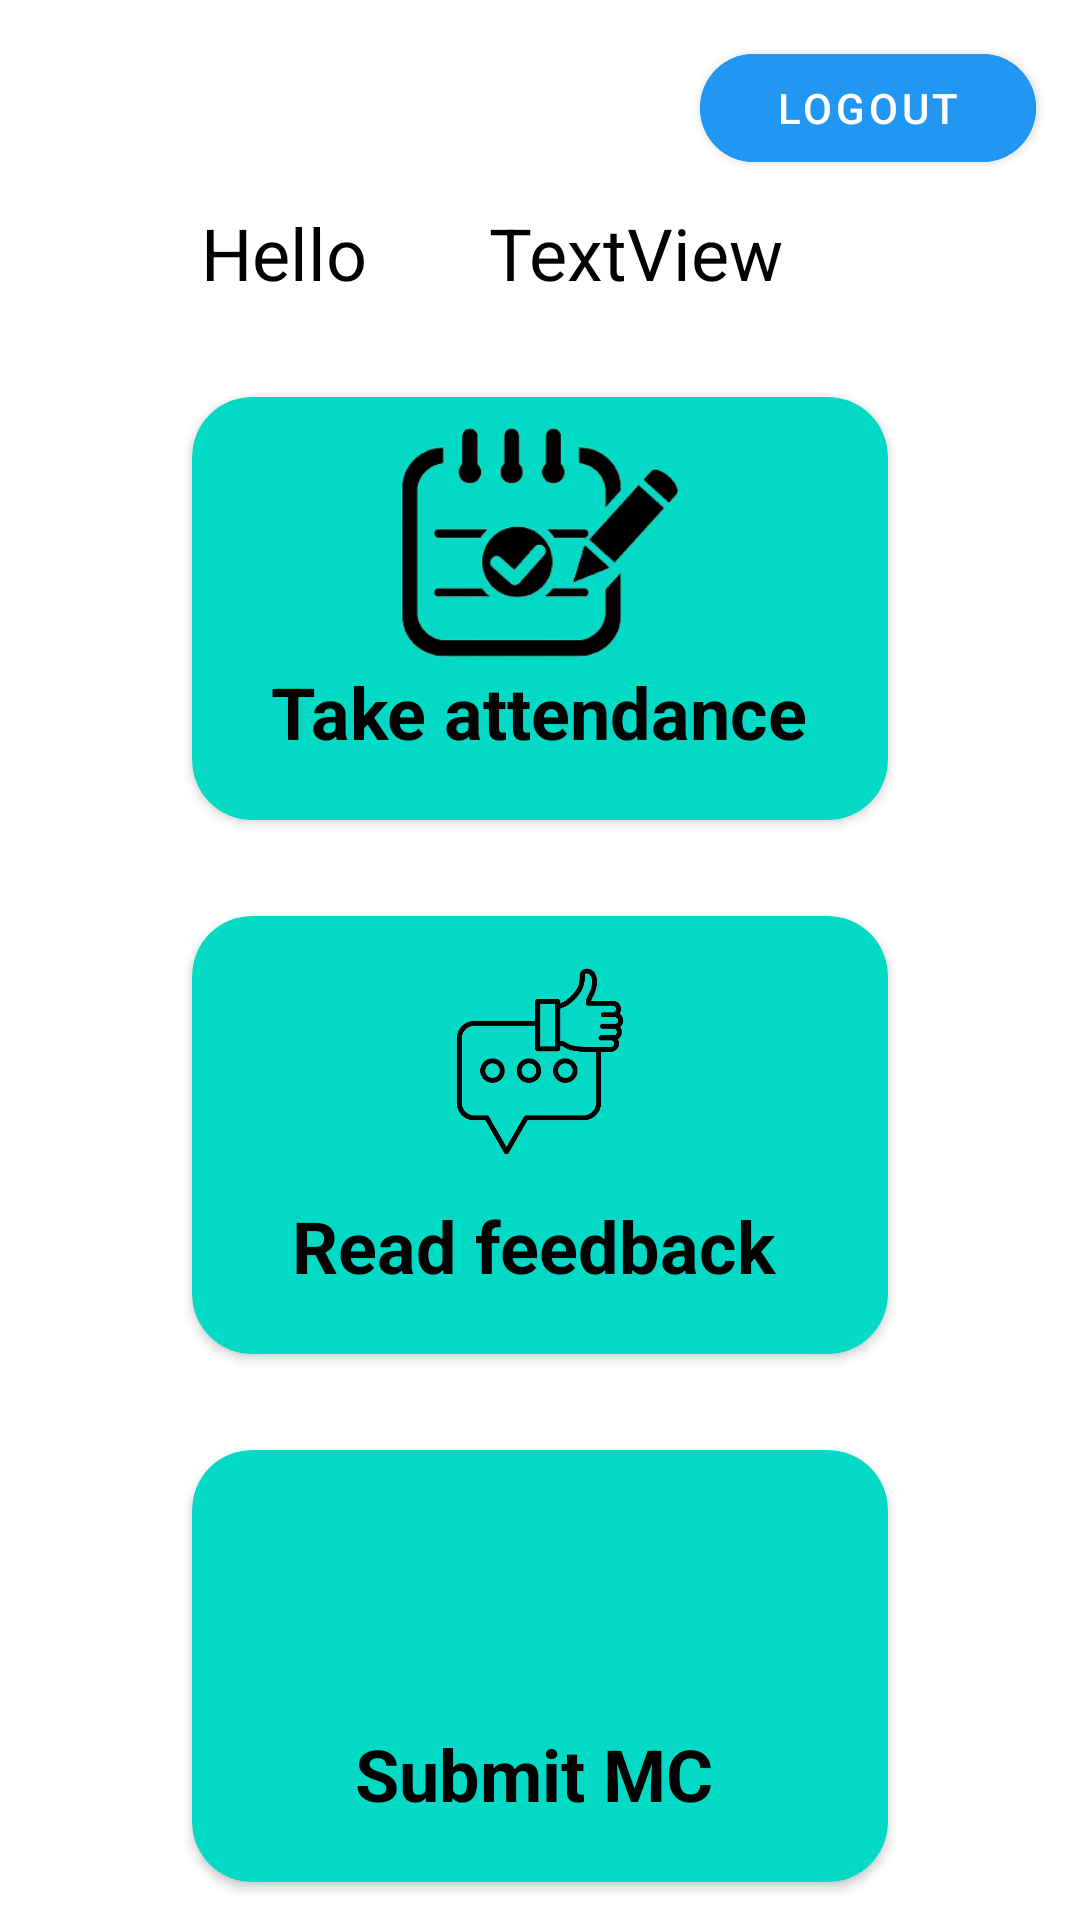

Here is an Android app screen rendered from its layout file. Give the layout XML and the strings, colors and styles it references.
<!-- AndroidManifest.xml: application theme Theme.MADAssignment -->
<!-- res/layout/activity_student_main.xml -->
<?xml version="1.0" encoding="utf-8"?>
<androidx.constraintlayout.widget.ConstraintLayout xmlns:android="http://schemas.android.com/apk/res/android"
    xmlns:app="http://schemas.android.com/apk/res-auto"
    xmlns:tools="http://schemas.android.com/tools"
    android:layout_width="match_parent"
    android:layout_height="match_parent"
    tools:context=".StudentMain">

    <ScrollView
        android:layout_width="match_parent"
        android:layout_height="match_parent"
        tools:layout_editor_absoluteX="0dp"
        tools:layout_editor_absoluteY="0dp">

        <androidx.constraintlayout.widget.ConstraintLayout
            android:layout_width="match_parent"
            android:layout_height="match_parent">

            <TextView
                android:id="@+id/studenttitle"
                android:layout_width="wrap_content"
                android:layout_height="wrap_content"
                android:layout_marginStart="32dp"
                android:layout_marginTop="68dp"
                android:text="Hello "
                android:textSize="24sp"
                app:layout_constraintEnd_toStartOf="@+id/GetsID"
                app:layout_constraintStart_toStartOf="parent"
                app:layout_constraintTop_toTopOf="parent" />

            <Button
                android:id="@+id/button_logout2"
                android:layout_width="112dp"
                android:layout_height="48dp"
                android:layout_marginStart="8dp"
                android:layout_marginTop="12dp"
                android:layout_marginEnd="8dp"
                android:backgroundTint="#2196F3"
                android:text="Logout"
                app:cornerRadius="32dp"
                app:layout_constraintEnd_toEndOf="parent"
                app:layout_constraintHorizontal_bias="0.971"
                app:layout_constraintStart_toStartOf="parent"
                app:layout_constraintTop_toTopOf="parent" />

            <androidx.cardview.widget.CardView
                android:id="@+id/cardView"
                android:layout_width="0dp"
                android:layout_height="141dp"
                android:layout_marginStart="64dp"
                android:layout_marginTop="32dp"
                android:layout_marginEnd="64dp"
                app:cardBackgroundColor="@color/teal_200"
                app:cardCornerRadius="20dp"
                app:layout_constraintEnd_toEndOf="parent"
                app:layout_constraintHorizontal_bias="0.0"
                app:layout_constraintStart_toStartOf="parent"
                app:layout_constraintTop_toBottomOf="@+id/studenttitle">

                <ImageView
                    android:id="@+id/student_aimage"
                    android:layout_width="match_parent"
                    android:layout_height="81dp"
                    android:layout_marginStart="8dp"
                    android:layout_marginLeft="20dp"
                    android:layout_marginTop="8dp"
                    android:layout_marginEnd="8dp"
                    android:layout_marginRight="20dp"
                    app:srcCompat="@drawable/student_attendance" />

                <TextView
                    android:id="@+id/student_atext"
                    android:layout_width="wrap_content"
                    android:layout_height="wrap_content"
                    android:layout_gravity="bottom|center_horizontal"
                    android:layout_marginTop="8dp"
                    android:layout_marginBottom="20dp"
                    android:text="Take attendance"
                    android:textSize="24sp"
                    android:textStyle="bold" />

            </androidx.cardview.widget.CardView>

            <androidx.cardview.widget.CardView
                android:id="@+id/cardView3"
                android:layout_width="0dp"
                android:layout_height="146dp"
                android:layout_marginStart="64dp"
                android:layout_marginTop="32dp"
                android:layout_marginEnd="64dp"
                app:cardBackgroundColor="@color/teal_200"
                app:cardCornerRadius="20dp"
                app:layout_constraintEnd_toEndOf="parent"
                app:layout_constraintStart_toStartOf="parent"
                app:layout_constraintTop_toBottomOf="@+id/cardView">

                <ImageView
                    android:id="@+id/student_fimage"
                    android:layout_width="match_parent"
                    android:layout_height="81dp"
                    android:layout_marginStart="8dp"

                    android:layout_marginLeft="18dp"
                    android:layout_marginTop="8dp"
                    android:layout_marginEnd="8dp"
                    android:layout_marginRight="18dp"

                    app:layout_constraintEnd_toEndOf="parent"
                    app:layout_constraintStart_toStartOf="parent"
                    app:layout_constraintTop_toTopOf="parent"
                    app:srcCompat="@drawable/student_feedback" />

                <TextView
                    android:id="@+id/student_ftext"
                    android:layout_width="wrap_content"
                    android:layout_height="wrap_content"
                    android:layout_gravity="bottom|center_horizontal"
                    android:layout_marginStart="8dp"
                    android:layout_marginTop="4dp"
                    android:layout_marginEnd="10dp"
                    android:layout_marginBottom="20dp"
                    android:text="Read feedback"
                    android:textSize="24sp"
                    android:textStyle="bold" />
            </androidx.cardview.widget.CardView>

            <androidx.cardview.widget.CardView
                android:id="@+id/mcCardView"
                android:layout_width="0dp"
                android:layout_height="144dp"
                android:layout_marginStart="64dp"
                android:layout_marginTop="32dp"
                android:layout_marginEnd="64dp"
                app:cardBackgroundColor="@color/teal_200"
                app:cardCornerRadius="20dp"
                app:layout_constraintEnd_toEndOf="parent"
                app:layout_constraintStart_toStartOf="parent"
                app:layout_constraintTop_toBottomOf="@+id/cardView3">

                <TextView
                    android:id="@+id/textView20"
                    android:layout_width="wrap_content"
                    android:layout_height="wrap_content"
                    android:layout_gravity="bottom|center_horizontal"
                    android:layout_marginStart="8dp"
                    android:layout_marginTop="4dp"
                    android:layout_marginEnd="10dp"
                    android:layout_marginBottom="20dp"
                    android:text="Submit MC"
                    android:textSize="24sp"
                    android:textStyle="bold" />

                <ImageView
                    android:id="@+id/student_submitMC"
                    android:layout_width="match_parent"
                    android:layout_height="81dp"
                    android:layout_marginStart="8dp"

                    android:layout_marginLeft="18dp"
                    android:layout_marginTop="8dp"
                    android:layout_marginEnd="8dp"
                    android:layout_marginRight="18dp"

                    app:layout_constraintEnd_toEndOf="parent"
                    app:layout_constraintStart_toStartOf="parent"
                    app:layout_constraintTop_toTopOf="parent"
                    app:srcCompat="@drawable/submit" />
            </androidx.cardview.widget.CardView>

            <TextView
                android:id="@+id/GetsID"
                android:layout_width="wrap_content"
                android:layout_height="wrap_content"
                android:layout_marginTop="68dp"
                android:layout_marginEnd="64dp"
                android:text="TextView"
                android:textSize="24sp"
                app:layout_constraintEnd_toEndOf="parent"
                app:layout_constraintStart_toEndOf="@+id/studenttitle"
                app:layout_constraintTop_toTopOf="parent" />

            <androidx.cardview.widget.CardView
                android:layout_width="0dp"
                android:layout_height="144dp"
                android:layout_marginStart="64dp"
                android:layout_marginTop="32dp"
                android:layout_marginEnd="64dp"
                app:cardBackgroundColor="@color/teal_200"
                app:cardCornerRadius="20dp"
                app:layout_constraintEnd_toEndOf="parent"
                app:layout_constraintStart_toStartOf="parent"
                app:layout_constraintTop_toBottomOf="@+id/mcCardView">

                <ImageView
                    android:id="@+id/personaliseImg"
                    android:layout_width="match_parent"
                    android:layout_height="81dp"
                    android:layout_marginStart="8dp"

                    android:layout_marginLeft="18dp"
                    android:layout_marginTop="8dp"
                    android:layout_marginEnd="8dp"
                    android:layout_marginRight="18dp"

                    app:layout_constraintEnd_toEndOf="parent"
                    app:layout_constraintStart_toStartOf="parent"
                    app:layout_constraintTop_toTopOf="parent"
                    app:srcCompat="@drawable/personalise" />

                <TextView
                    android:id="@+id/textView28"
                    android:layout_width="wrap_content"
                    android:layout_height="wrap_content"
                    android:layout_gravity="bottom|center_horizontal"
                    android:layout_marginStart="8dp"
                    android:layout_marginTop="4dp"
                    android:layout_marginEnd="10dp"
                    android:layout_marginBottom="20dp"
                    android:text="Personalization"
                    android:textSize="24sp"
                    android:textStyle="bold" />
                />

            </androidx.cardview.widget.CardView>
        </androidx.constraintlayout.widget.ConstraintLayout>
    </ScrollView>
</androidx.constraintlayout.widget.ConstraintLayout>
<!-- resources referenced by this layout -->
<resources>
  <!-- drawable personalise: png bitmap (drawable, 69568 bytes) -->
  <!-- drawable student_attendance: png bitmap (drawable, 13464 bytes) -->
  <!-- drawable student_feedback: png bitmap (drawable, 27427 bytes) -->
  <style name="Theme.MADAssignment" parent="Theme.MaterialComponents.DayNight.DarkActionBar">
          
          <item name="android:textColor">@color/black</item>
          <item name="colorPrimary">@color/purple_500</item>
          <item name="colorPrimaryVariant">@color/purple_700</item>
          <item name="colorOnPrimary">@color/white</item>
          
          <item name="android:textColorSecondary">@color/white</item>
          <item name="colorSecondary">@color/teal_200</item>
          <item name="colorSecondaryVariant">@color/teal_700</item>
          <item name="colorOnSecondary">@color/black</item>
          
          <item name="android:statusBarColor" tools:targetApi="l">?attr/colorPrimaryVariant</item>
          
      </style>
  <!-- not gathered from this repository: default colours our renderer supplied (Android Studio template values) -->
  <color name="purple_500">#FF6200EE</color>
  <color name="purple_700">#FF3700B3</color>
  <color name="teal_200">#FF03DAC5</color>
  <color name="teal_700">#FF018786</color>
  <color name="black">#FF000000</color>
  <color name="white">#FFFFFFFF</color>
</resources>
